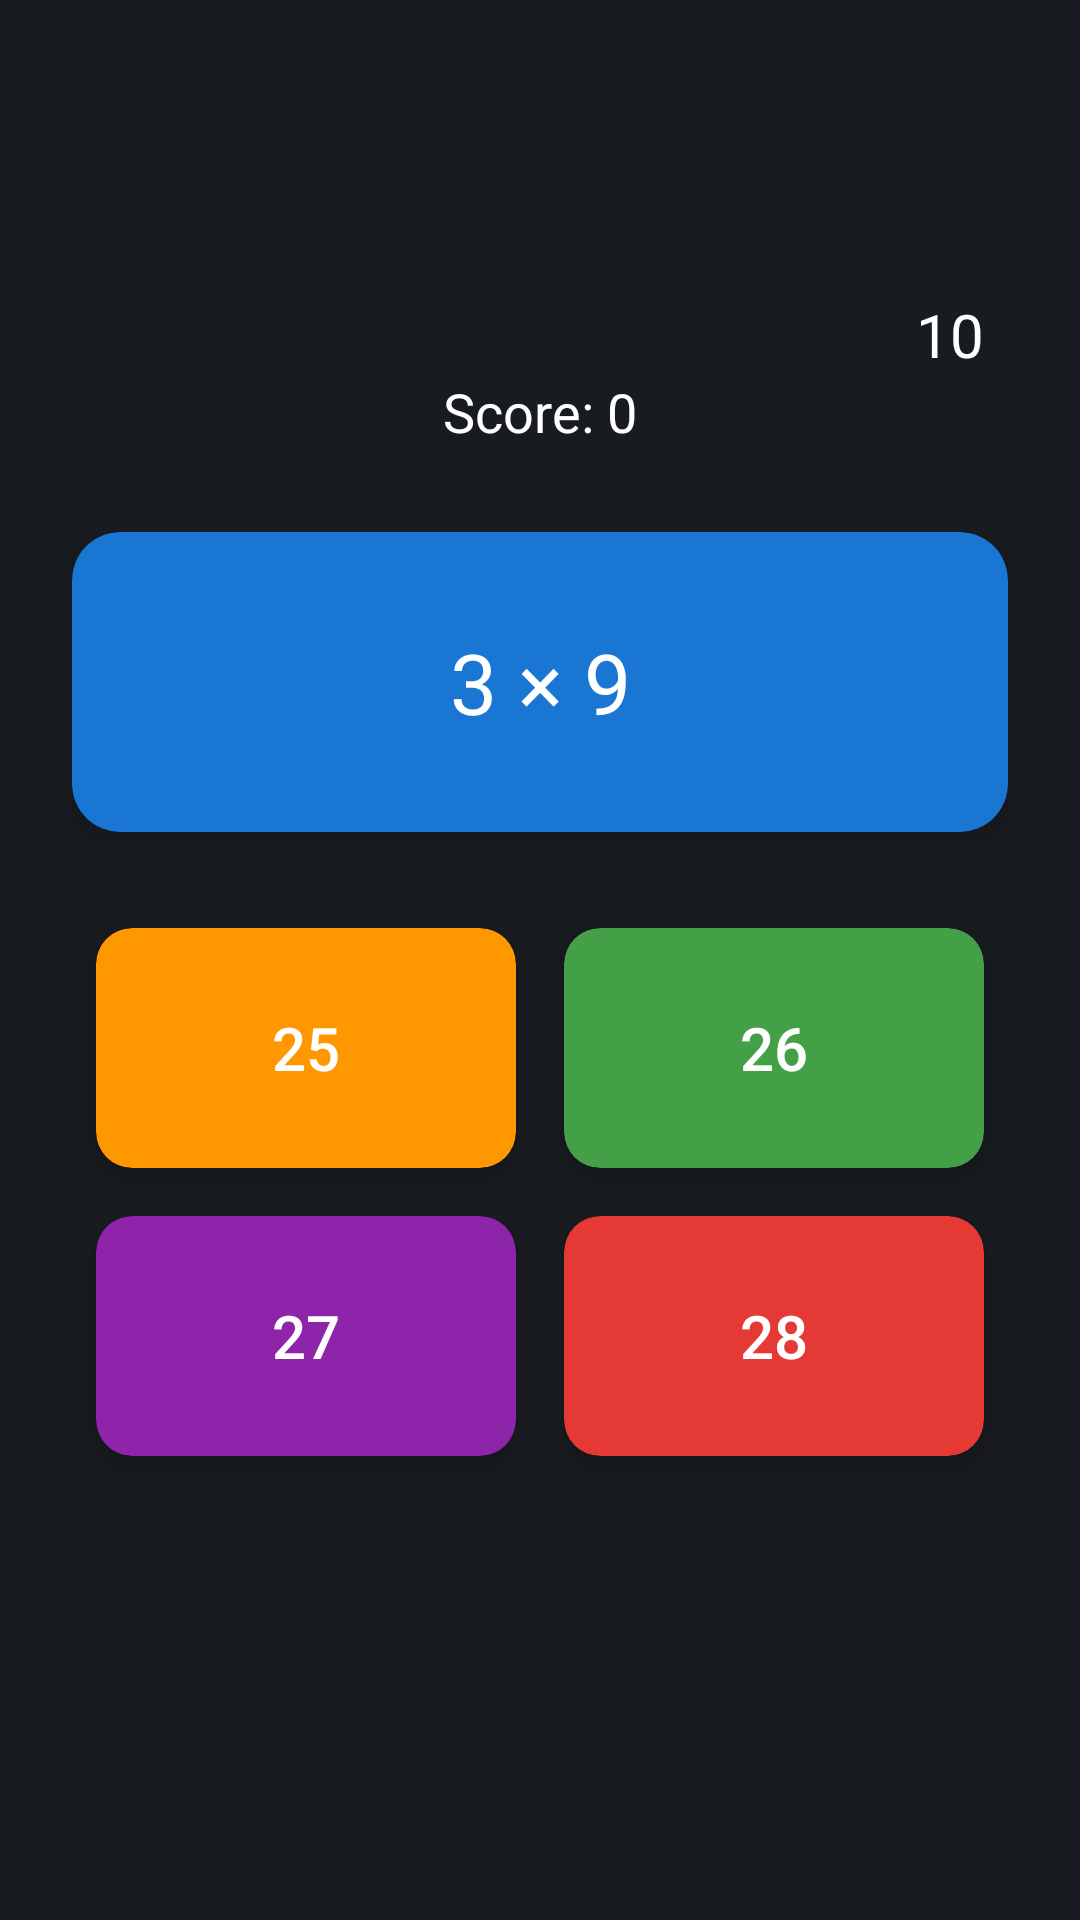

Reconstruct the res/layout file that produces this screen, plus the resources it refers to.
<!-- AndroidManifest.xml: application theme Theme.GameArena -->
<!-- res/layout/activity_quick_math.xml -->
<?xml version="1.0" encoding="utf-8"?>
<LinearLayout xmlns:android="http://schemas.android.com/apk/res/android"
    xmlns:app="http://schemas.android.com/apk/res-auto"
    android:layout_width="match_parent"
    android:layout_height="match_parent"
    android:orientation="vertical"
    android:gravity="center"
    android:padding="24dp"
    android:background="#181B20">

    
    <RelativeLayout
        android:layout_width="match_parent"
        android:layout_height="wrap_content">
        <TextView
            android:id="@+id/timerText"
            android:layout_width="wrap_content"
            android:layout_height="wrap_content"
            android:text="10"
            android:textSize="20sp"
            android:textColor="@color/white"
            android:layout_alignParentEnd="true"
            android:layout_marginEnd="8dp"
            android:layout_marginTop="8dp"/>
    </RelativeLayout>
    <TextView
        android:id="@+id/scoreText"
        android:layout_width="wrap_content"
        android:layout_height="wrap_content"
        android:text="Score: 0"
        android:textSize="18sp"
        android:layout_marginBottom="12dp"
        android:textColor="@color/ga_text_primary"/>

    
    <androidx.cardview.widget.CardView
        android:id="@+id/questionCard"
        android:layout_width="match_parent"
        android:layout_height="100dp"
        android:layout_marginTop="16dp"
        android:layout_marginBottom="24dp"
        app:cardCornerRadius="16dp"
        app:cardElevation="8dp"
        app:cardBackgroundColor="@color/ga_blue">
        <TextView
            android:id="@+id/questionText"
            android:layout_width="match_parent"
            android:layout_height="match_parent"
            android:text="3 × 9"
            android:textSize="28sp"
            android:textColor="@android:color/white"
            android:gravity="center"/>
    </androidx.cardview.widget.CardView>

    
    <GridLayout
        android:id="@+id/answersGrid"
        android:layout_width="match_parent"
        android:layout_height="wrap_content"
        android:columnCount="2"
        android:rowCount="2"
        android:alignmentMode="alignMargins"
        android:rowOrderPreserved="false"
        android:layout_gravity="center_horizontal"
        android:layout_marginBottom="16dp">
        <androidx.cardview.widget.CardView
            android:id="@+id/answerCard1"
            android:layout_width="0dp"
            android:layout_height="80dp"
            android:layout_columnWeight="1"
            android:layout_rowWeight="1"
            android:layout_margin="8dp"
            app:cardCornerRadius="12dp"
            app:cardElevation="6dp"
            app:cardBackgroundColor="@color/ga_orange">
            <Button
                android:id="@+id/answerBtn1"
                android:layout_width="match_parent"
                android:layout_height="match_parent"
                android:text="25"
                android:textSize="20sp"
                android:textColor="@android:color/white"
                android:background="@android:color/transparent"/>
        </androidx.cardview.widget.CardView>
        <androidx.cardview.widget.CardView
            android:id="@+id/answerCard2"
            android:layout_width="0dp"
            android:layout_height="80dp"
            android:layout_columnWeight="1"
            android:layout_rowWeight="1"
            android:layout_margin="8dp"
            app:cardCornerRadius="12dp"
            app:cardElevation="6dp"
            app:cardBackgroundColor="@color/ga_green">
            <Button
                android:id="@+id/answerBtn2"
                android:layout_width="match_parent"
                android:layout_height="match_parent"
                android:text="26"
                android:textSize="20sp"
                android:textColor="@android:color/white"
                android:background="@android:color/transparent"/>
        </androidx.cardview.widget.CardView>
        <androidx.cardview.widget.CardView
            android:id="@+id/answerCard3"
            android:layout_width="0dp"
            android:layout_height="80dp"
            android:layout_columnWeight="1"
            android:layout_rowWeight="1"
            android:layout_margin="8dp"
            app:cardCornerRadius="12dp"
            app:cardElevation="6dp"
            app:cardBackgroundColor="@color/ga_purple">
            <Button
                android:id="@+id/answerBtn3"
                android:layout_width="match_parent"
                android:layout_height="match_parent"
                android:text="27"
                android:textSize="20sp"
                android:textColor="@android:color/white"
                android:background="@android:color/transparent"/>
        </androidx.cardview.widget.CardView>
        <androidx.cardview.widget.CardView
            android:id="@+id/answerCard4"
            android:layout_width="0dp"
            android:layout_height="80dp"
            android:layout_columnWeight="1"
            android:layout_rowWeight="1"
            android:layout_margin="8dp"
            app:cardCornerRadius="12dp"
            app:cardElevation="6dp"
            app:cardBackgroundColor="@color/ga_red">
            <Button
                android:id="@+id/answerBtn4"
                android:layout_width="match_parent"
                android:layout_height="match_parent"
                android:text="28"
                android:textSize="20sp"
                android:textColor="@android:color/white"
                android:background="@android:color/transparent"/>
        </androidx.cardview.widget.CardView>
    </GridLayout>

    <TextView
        android:id="@+id/feedbackText"
        android:layout_width="wrap_content"
        android:layout_height="wrap_content"
        android:textSize="18sp"
        android:textColor="@color/ga_text_secondary"
        android:layout_marginBottom="16dp"/>


    <Button
        android:id="@+id/finishBtn"
        android:layout_width="wrap_content"
        android:layout_height="wrap_content"
        android:text="Finish"
        android:visibility="gone"

        android:layout_margin="8dp"
        android:textColor="@color/white"
        android:backgroundTint="#5396FF"/>

</LinearLayout>
<!-- resources referenced by this layout -->
<resources>
  <color name="ga_blue">#1976D2</color>
  <color name="ga_green">#43A047</color>
  <color name="ga_orange">#FF9800</color>
  <color name="ga_purple">#8E24AA</color>
  <color name="ga_red">#E53935</color>
  <color name="ga_text_primary">#FFFFFF</color>
  <color name="ga_text_secondary">#B0B9C8</color>
  <color name="white">#FFFFFFFF</color>
  <style name="Theme.GameArena" parent="Base.Theme.GameArena" />
  <style name="Base.Theme.GameArena" parent="Theme.Material3.DayNight.NoActionBar">
          
          
      </style>
</resources>
